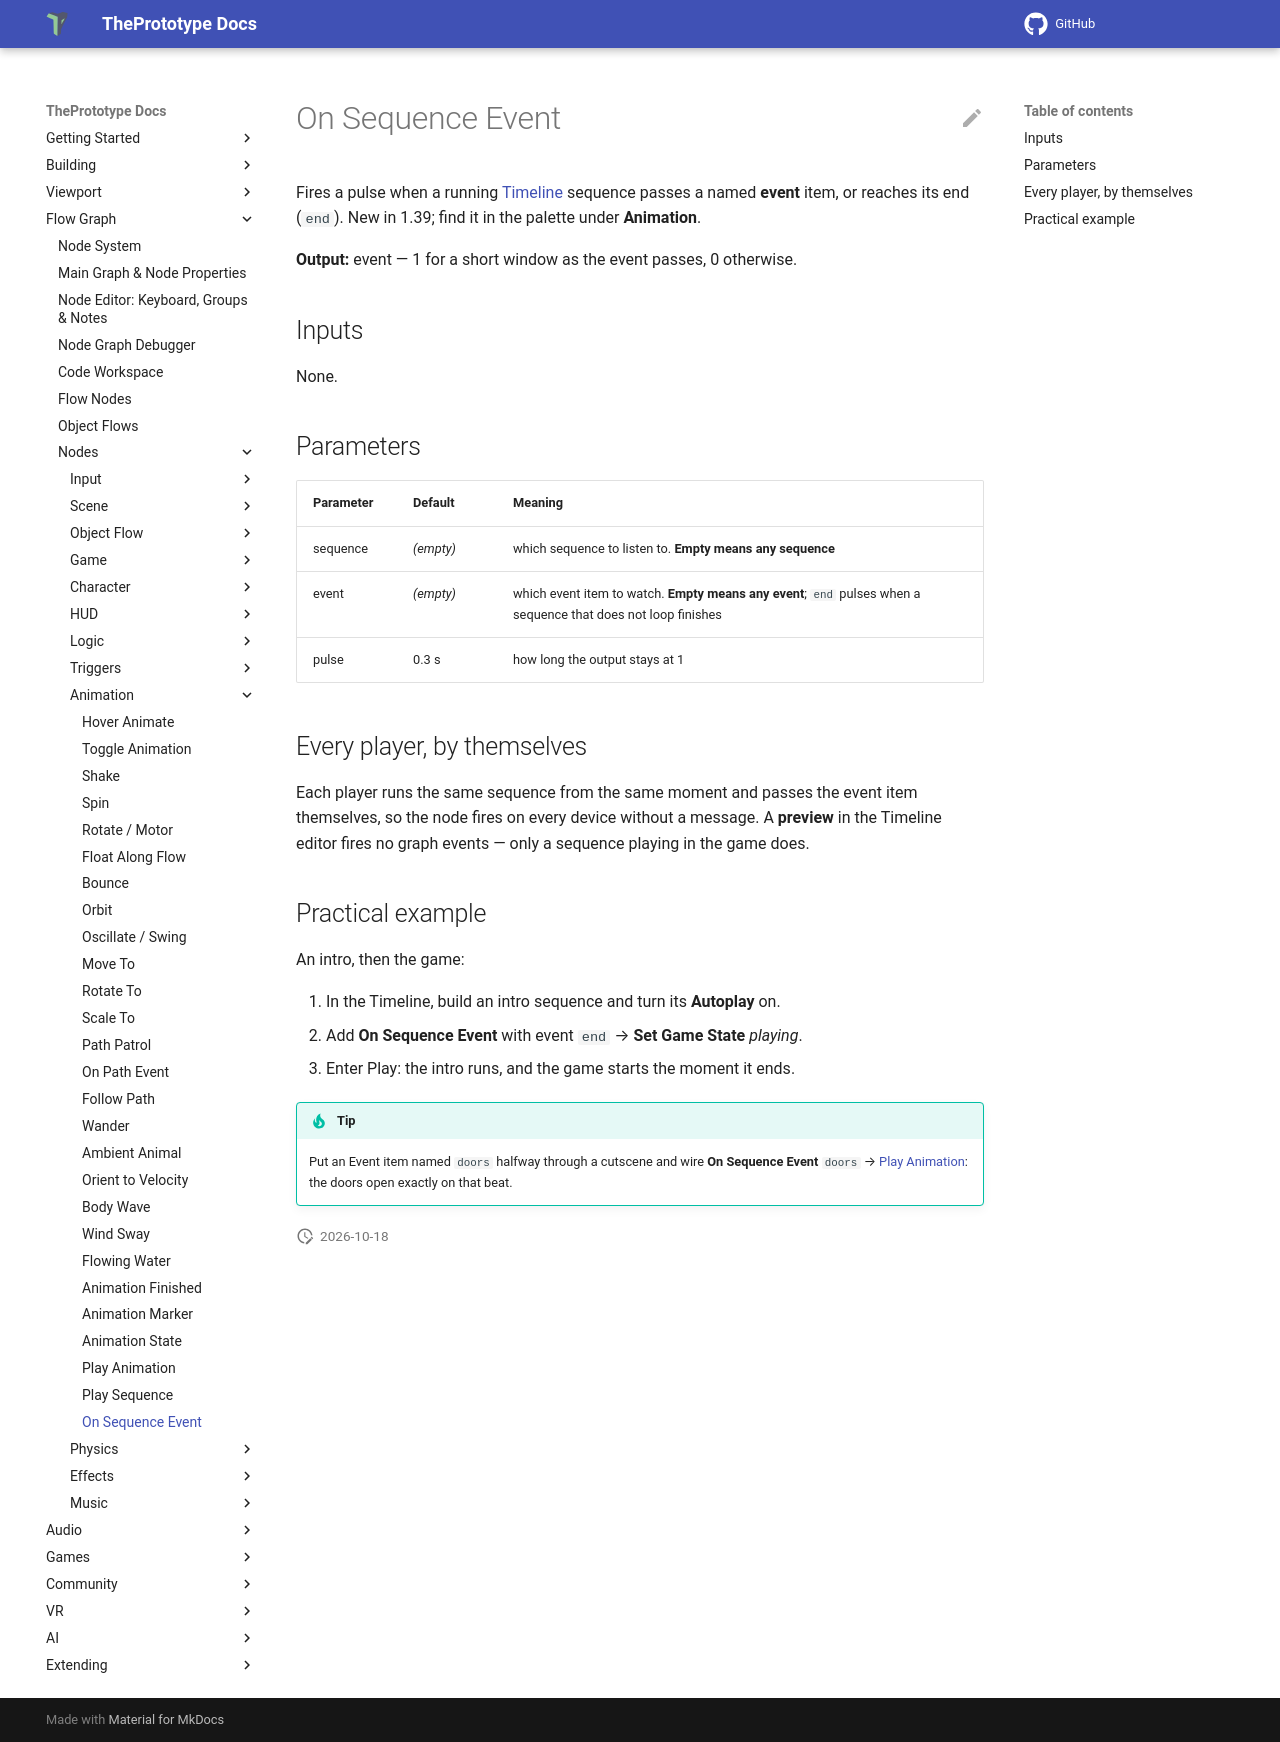

repository: theprototype-app/docs · page: nodes/onseqevent/index.html · generator: mkdocs

# On Sequence Event

Fires a pulse when a running [Timeline](../timeline.md) sequence passes a named **event** item, or reaches its end
(`end`). New in 1.39; find it in the palette under **Animation**.

**Output:** event — 1 for a short window as the event passes, 0 otherwise.

## Inputs

None.

## Parameters

| Parameter | Default | Meaning |
|---|---|---|
| sequence | *(empty)* | which sequence to listen to. **Empty means any sequence** |
| event | *(empty)* | which event item to watch. **Empty means any event**; `end` pulses when a sequence that does not loop finishes |
| pulse | 0.3 s | how long the output stays at 1 |

## Every player, by themselves

Each player runs the same sequence from the same moment and passes the event item themselves, so the node fires on
every device without a message. A **preview** in the Timeline editor fires no graph events — only a sequence playing in
the game does.

## Practical example

An intro, then the game:

1. In the Timeline, build an intro sequence and turn its **Autoplay** on.
2. Add **On Sequence Event** with event `end` → **Set Game State** *playing*.
3. Enter Play: the intro runs, and the game starts the moment it ends.

!!! tip
    Put an Event item named `doors` halfway through a cutscene and wire **On Sequence Event** `doors` →
    [Play Animation](playanim.md): the doors open exactly on that beat.
